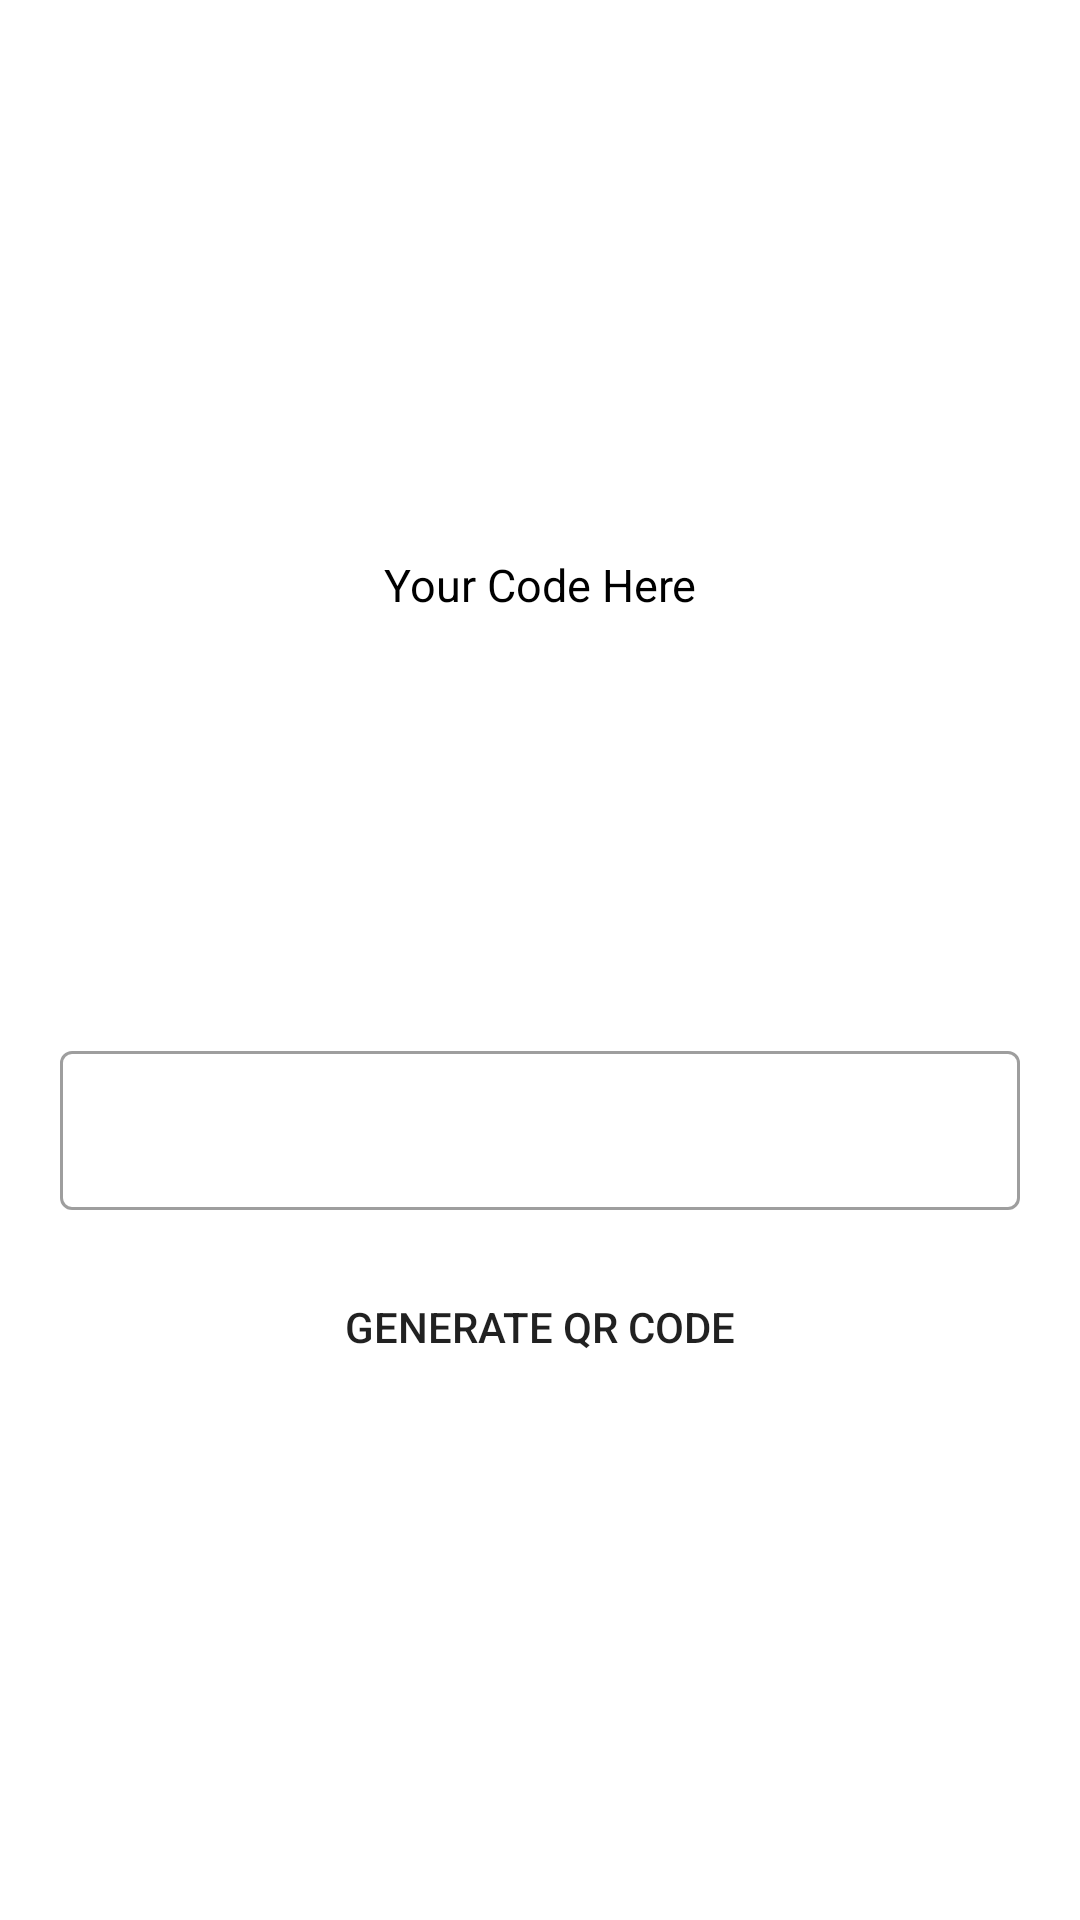

Produce the Android XML layout that renders to this screen, including the resource entries it uses.
<!-- AndroidManifest.xml: application theme Theme.QR_Scanner -->
<!-- res/layout/activity_generateqr.xml -->
<?xml version="1.0" encoding="utf-8"?>
<RelativeLayout xmlns:android="http://schemas.android.com/apk/res/android"
    xmlns:app="http://schemas.android.com/apk/res-auto"
    xmlns:tools="http://schemas.android.com/tools"
    android:layout_width="match_parent"
    android:layout_height="match_parent"
    style="@style/AppTheme.MaterialTheme"
    android:background="@color/black_shade"
    tools:context=".Generateqr">

    <FrameLayout
    android:layout_width="250dp"
    android:layout_height="wrap_content"
    android:id="@+id/flqrcode"
    android:layout_centerHorizontal="true"
    android:layout_marginTop="70dp">

        <TextView
            android:layout_width="match_parent"
            android:layout_height="wrap_content"
            android:text="Your Code Here"
            android:textColor="@color/black"
            android:textAllCaps="false"
            android:textAlignment="center"
            android:layout_gravity="center"
            android:elevation="1dp"
            android:padding="4dp"
            android:id="@+id/tvgenerateqr"
            android:textSize="15sp"/>

        <ImageView
            android:layout_width="250dp"
            android:layout_height="250dp"
            android:background="@color/white"
            android:id="@+id/ivqrcode"/>

    </FrameLayout>

    <com.google.android.material.textfield.TextInputLayout
        style="@style/Widget.MaterialComponents.TextInputLayout.OutlinedBox"
        android:layout_width="match_parent"
        android:layout_height="wrap_content"
        android:layout_below="@+id/flqrcode"
        android:id="@+id/tildata"
        android:layout_marginLeft="15dp"
        android:layout_marginTop="20dp"
        android:layout_marginRight="15dp"
        android:hint="Add Text To Embed In QR Here"
        android:padding="5dp"
        android:textColorHint="@color/white"
        app:hintTextColor="@color/white">

        <com.google.android.material.textfield.TextInputEditText
            android:id="@+id/edtdata"
            android:layout_width="match_parent"
            android:layout_height="match_parent"
            android:ems="10"
            android:importantForAutofill="no"
            android:inputType="textImeMultiLine|textMultiLine"
            android:textColor="@color/white"
            android:textColorHint="@color/white"
            android:textSize="14sp" />
    </com.google.android.material.textfield.TextInputLayout>

    <Button
        android:layout_width="match_parent"
        android:layout_height="wrap_content"
        android:layout_below="@+id/tildata"
        android:layout_marginStart="20dp"
        android:layout_marginEnd="20dp"
        android:layout_marginTop="10dp"
        android:layout_marginBottom="10dp"
        android:background="@drawable/button_back"
        android:text="Generate QR Code"
        android:textAllCaps="true"/>

</RelativeLayout>
<!-- resources referenced by this layout -->
<resources>
  <!-- drawable button_back (drawable) -->
  <?xml version="1.0" encoding="utf-8"?>
  <shape android:shape="rectangle" xmlns:android="http://schemas.android.com/apk/res/android">
      <solid android:color="@color/yellow"/>
      <corners android:radius="25dp"/>
  
  
  
  
  </shape>
  <style name="AppTheme.MaterialTheme" parent="Theme.MaterialComponents.Light.DarkActionBar">
          <item name="windowNoTitle">true</item>
          <item name="windowActionBar">false</item>
          <item name="colorPrimary">@color/yellow</item>
          <item name="colorBackgroundFloating">@color/yellow</item>
          <item name="colorAccent">@color/white</item>
          <item name="android:singleLine">true</item>
  
      </style>
  <style name="Theme.QR_Scanner" parent="Theme.MaterialComponents.DayNight.NoActionBar">
          
          <item name="colorPrimary">@color/purple_500</item>
          <item name="colorPrimaryVariant">@color/purple_700</item>
          <item name="colorOnPrimary">@color/white</item>
          
          <item name="colorSecondary">@color/teal_200</item>
          <item name="colorSecondaryVariant">@color/teal_700</item>
          <item name="colorOnSecondary">@color/black</item>
          
          <item name="android:statusBarColor" tools:targetApi="l">?attr/colorPrimaryVariant</item>
          
      </style>
  <!-- not gathered from this repository: default colours our renderer supplied (Android Studio template values) -->
  <color name="purple_500">#FF6200EE</color>
  <color name="purple_700">#FF3700B3</color>
  <color name="teal_200">#FF03DAC5</color>
  <color name="teal_700">#FF018786</color>
  <color name="black">#FF000000</color>
  <color name="white">#FFFFFFFF</color>
</resources>
